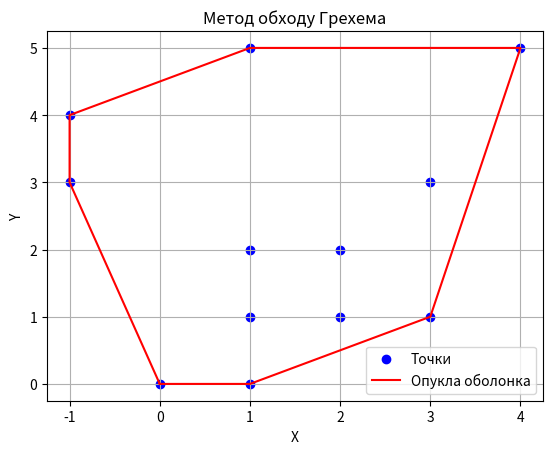

Reproduce this figure in Python.
# Імпорт модулів
import matplotlib.pyplot as plt
import math

# Функція для обчислення тангенсу кута між двома точками
def compute_angle(p1, p2):
    dx = p2[0] - p1[0]
    dy = p2[1] - p1[1]
    return math.atan2(dy, dx)

# Функція для перевірки, чи утворюється правий поворот
def is_right_turn(p1, p2, p3):
        # зміщення по х між точками р2 та р1 * зміщення між точками р3 та р1 по у
        #  відняти
        # зміщення по у між точками р2 та р1 * зміщення між точками р3 та р1 по х 
    return (p2[0] - p1[0]) * (p3[1] - p1[1]) - (p2[1] - p1[1]) * (p3[0] - p1[0]) > 0
# Метод обходу Грехема
def graham_scan(points):
    # Знаходимо найнижчу точку (з найменшою y-координатою)
    lowest_point = min(points, key=lambda p: p[1])
    
    # Сортуємо точки за кутом відносно найнижчої точки
    sorted_points = sorted(points, key=lambda p: compute_angle(lowest_point, p))
    
    # Обхід точок
    # закидуємо в стек дві точки 
    stack = []
    stack.append(sorted_points[0])
    stack.append(sorted_points[1])
    
    # Цикл в якому ми проходимося по  всім відсортованим точкам і перевіряємо на умову "чи утворюється правий поворот"
    for i in range(2, len(sorted_points)):
        # і потім перевіряємо кожну наступну точну на утворення повороту направо 
        # якщо поворот здійснюється то закидуємо у стек, якщо ні то викидуємо останню точку із стеку та закидуємо наступну для перевірки
        while len(stack) >= 2 and not is_right_turn(stack[-2], stack[-1], sorted_points[i]):
            stack.pop()
        stack.append(sorted_points[i])
    
    return stack

# Тестові точки
points = [(0, 0), (1, 1), (1, 2), (2, 2), (2, 1), (1, 0), (3, 3), (-1, 3), (4, 5), (3, 1), (-1, 4), (1, 5)]

# Виклик методу обходу Грехема
convex_hull = graham_scan(points)

# Відображення точок та опуклої оболонки
x_coords = [point[0] for point in points]
y_coords = [point[1] for point in points]
plt.scatter(x_coords, y_coords, color='b', label='Точки')


hull_points = list(convex_hull) + [convex_hull[0]]  # Додаємо першу точку в кінець для замикання
# Відображення оболонки 
plt.plot([point[0] for point in hull_points], [point[1] for point in hull_points], color='r', label='Опукла оболонка')
# Встановлення лайбів та заголовку, вивід загального малюнку
plt.legend()
plt.xlabel('X')
plt.ylabel('Y')
plt.title('Метод обходу Грехема')
plt.grid(True)
plt.show()